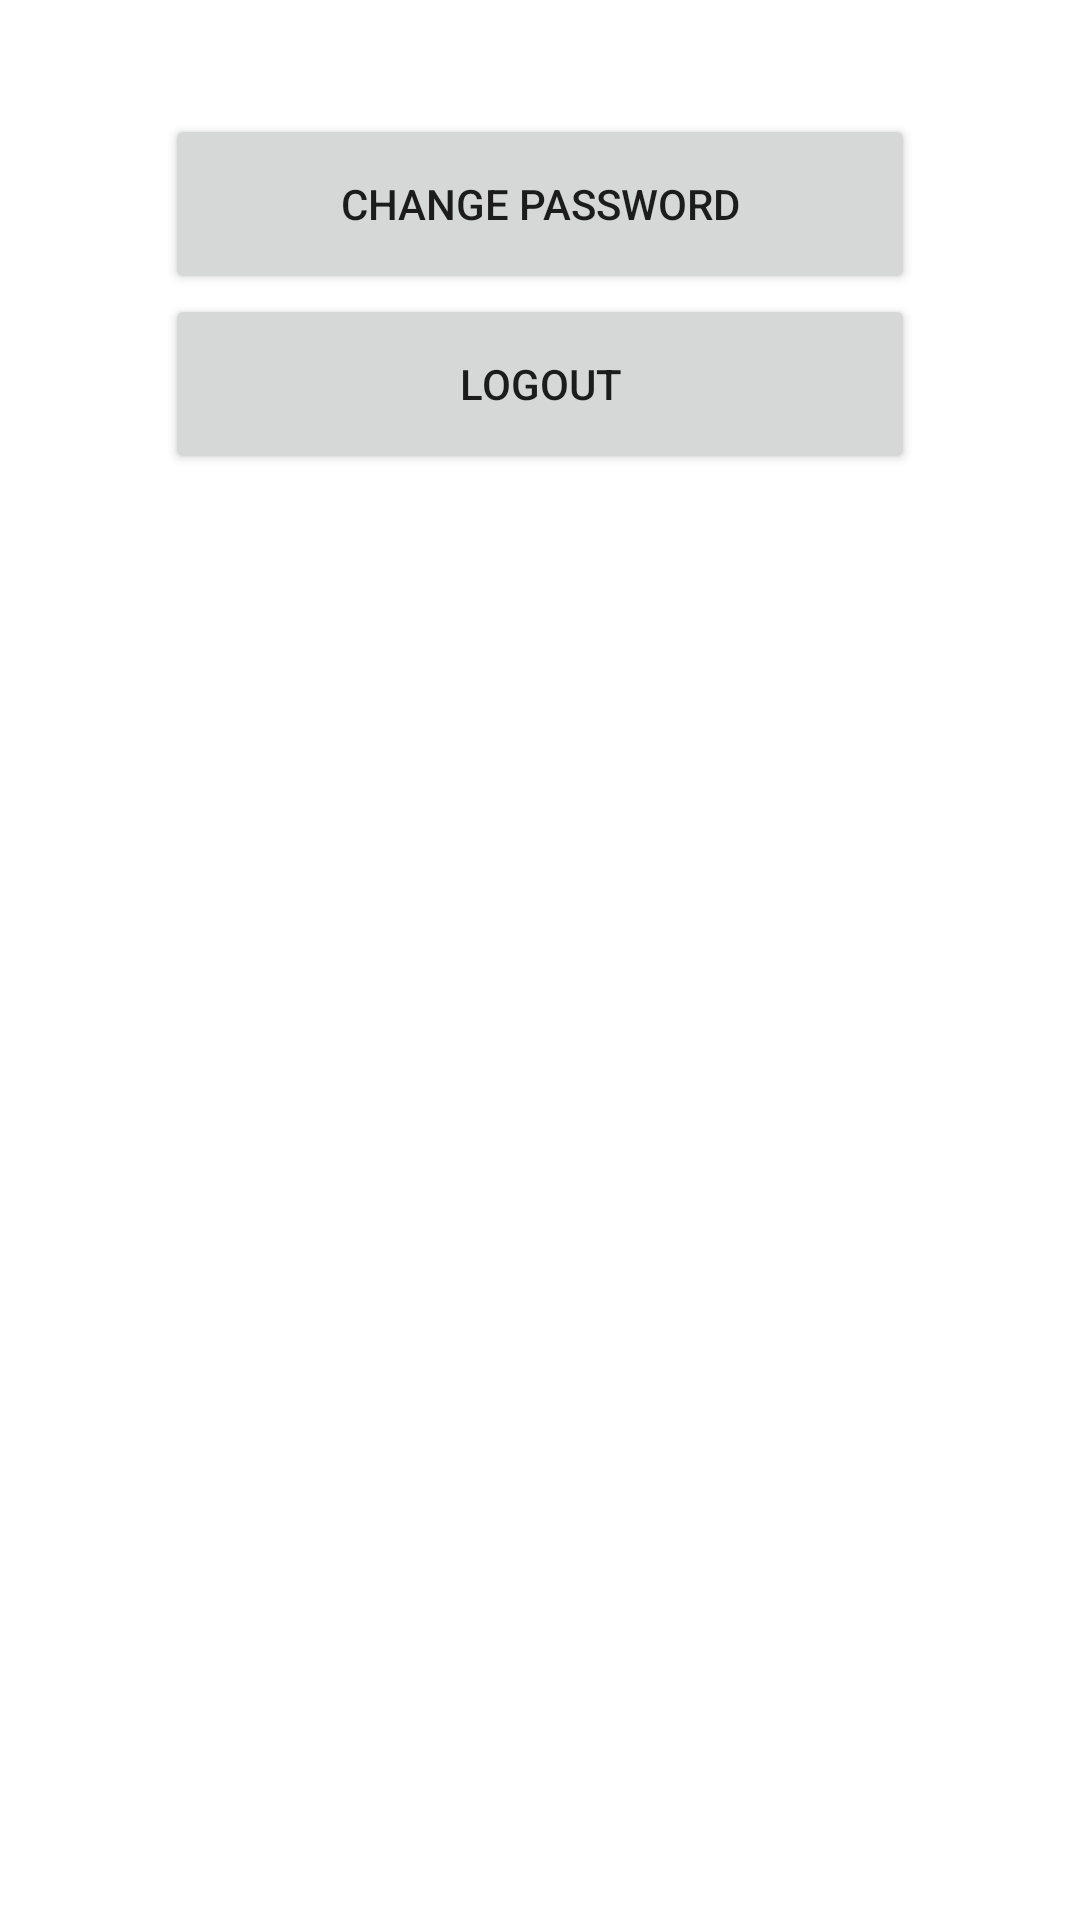

The Android layout XML behind this screen, and the referenced resources:
<!-- AndroidManifest.xml: application theme Theme.Lab4_MOB403 -->
<!-- res/layout/activity_profile.xml -->
<?xml version="1.0" encoding="utf-8"?>
<LinearLayout xmlns:android="http://schemas.android.com/apk/res/android"
    xmlns:app="http://schemas.android.com/apk/res-auto"
    xmlns:tools="http://schemas.android.com/tools"
    android:layout_width="match_parent"
    android:layout_height="match_parent"
    android:orientation="vertical"
    android:layout_gravity="center"
    tools:context=".profile">
    <TextView
        android:id="@+id/tv_name"
        android:layout_width="wrap_content"
        android:layout_height="wrap_content"/>
    <TextView
        android:id="@+id/tv_email"
        android:layout_width="wrap_content"
        android:layout_height="wrap_content"/>
    <Button
        android:id="@+id/btn_changePassword"
        android:text="change password"
        android:layout_gravity="center"
        android:layout_width="250dp"
        android:layout_height="60dp"/>
    <Button
        android:id="@+id/btn_logout"
        android:text="logout"
        android:layout_gravity="center"
        android:layout_width="250dp"
        android:layout_height="60dp"/>

</LinearLayout>
<!-- resources referenced by this layout -->
<resources>
  <style name="Theme.Lab4_MOB403" parent="Theme.MaterialComponents.DayNight.DarkActionBar">
          
          <item name="colorPrimary">@color/purple_500</item>
          <item name="colorPrimaryVariant">@color/purple_700</item>
          <item name="colorOnPrimary">@color/white</item>
          
          <item name="colorSecondary">@color/teal_200</item>
          <item name="colorSecondaryVariant">@color/teal_700</item>
          <item name="colorOnSecondary">@color/black</item>
          
          <item name="android:statusBarColor" tools:targetApi="l">?attr/colorPrimaryVariant</item>
          
      </style>
  <!-- not gathered from this repository: default colours our renderer supplied (Android Studio template values) -->
  <color name="purple_500">#FF6200EE</color>
  <color name="purple_700">#FF3700B3</color>
  <color name="teal_200">#FF03DAC5</color>
  <color name="teal_700">#FF018786</color>
  <color name="black">#FF000000</color>
  <color name="white">#FFFFFFFF</color>
</resources>
